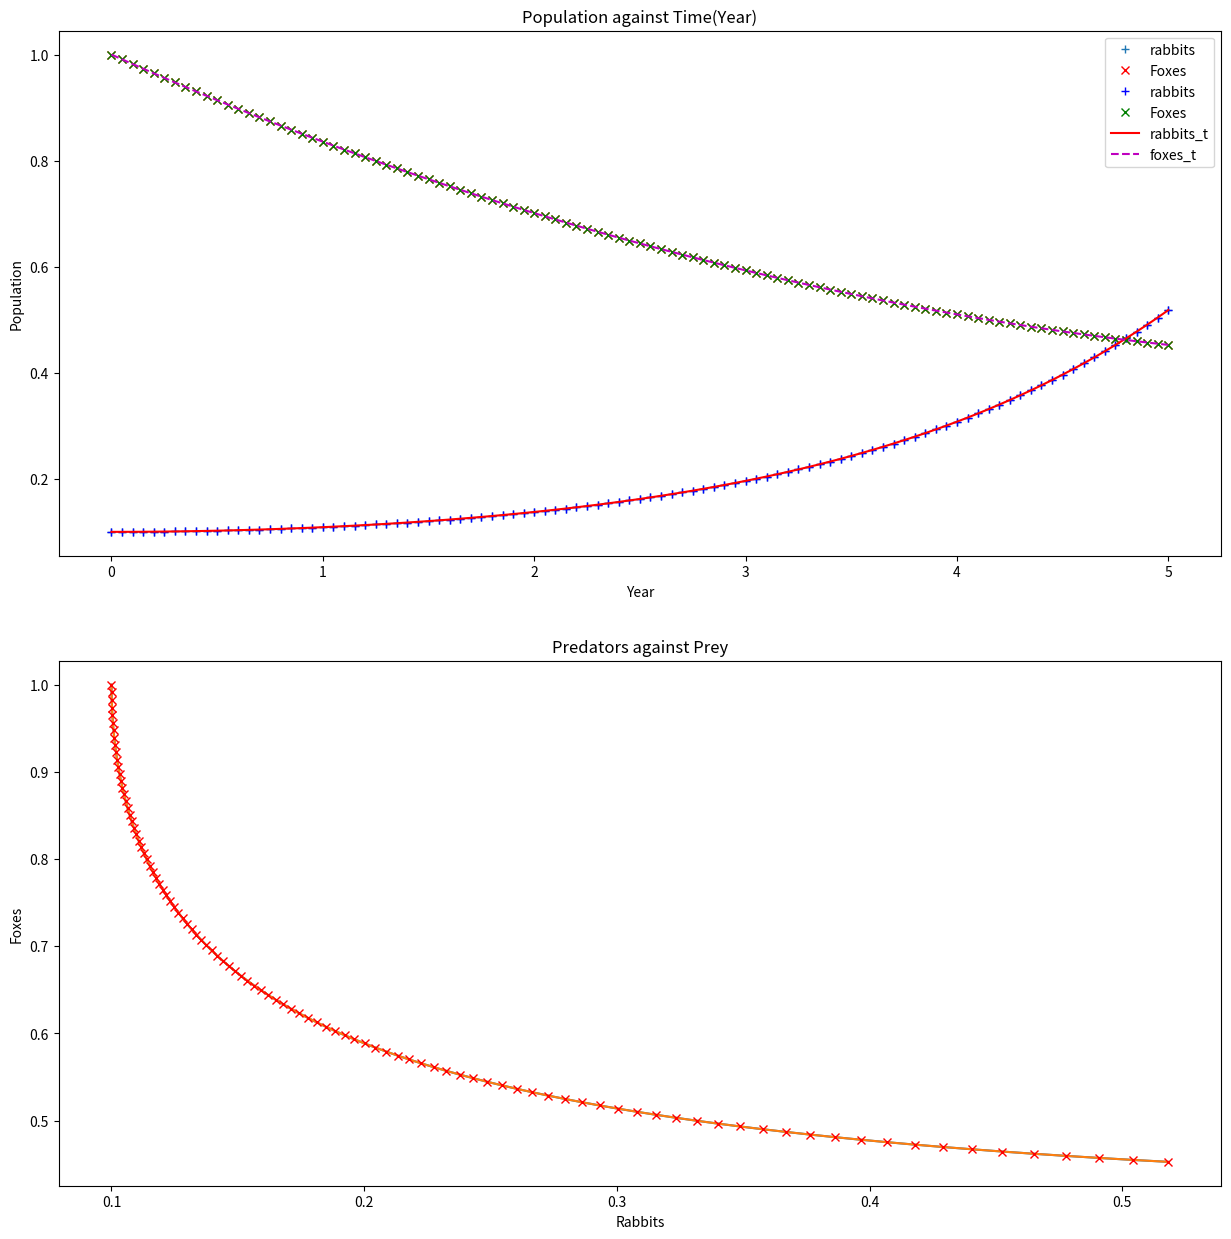

Source code (Python):
import matplotlib.pyplot as plt
import numpy as np
from scipy.integrate import odeint

a=1.0
b=0.2
def func(y,t):
    # Defines the differential equations
    y0, y1 = y
    return [(a*(y0 - y0*y1)), (b*(-y1 + y0*y1))]

def Psfigure(t, prey,predators):
    fig=plt.figure(1)
    plt.subplot(211)
    plt.plot(t, prey, "+", label="rabbits")
    plt.plot(t, predators, "rx", label="Foxes")
    plt.xlabel("Year")
    plt.ylabel("Population")
    plt.title("Population against Time(Year)")
    plt.legend();
    plt.subplot(212)
    plt.plot(prey, predators, "-")
    plt.xlabel("Rabbits")
    plt.ylabel("Foxes")
    plt.title("Predators against Prey");
    fig = plt.gcf()
    fig.set_size_inches(15,15)
    return plt.show()

if __name__ == "__main__":
    
    t0=0
    tn=5
    N=100
    t = np.linspace(t0,tn,N+1)
    
    # System ODE for y0(t=0)=0.1, y1(t=0)=1.0
    y_0= [0.1,1.0]
    Ps = odeint(func, y_0, t)
    prey = Ps[:,0]
    predators = Ps[:,1]
    #its plot
    Psfigure(t, prey, predators)
    
    #Test sensitivity of initial conditions
    y_0= [0.11,1.0]
    Ps1 = odeint(func, y_0, t)
    prey1 = Ps[:,0]
    predators1 = Ps[:,1]
    fig=plt.figure(1)
    plt.subplot(211)
    plt.plot(t, prey, "b+", label="rabbits")
    plt.plot(t, predators, "gx", label="Foxes")
    plt.plot(t, prey1, "r-", label="rabbits_t")
    plt.plot(t, predators1, "m--", label="foxes_t")
    plt.xlabel("Year")
    plt.ylabel("Population")
    plt.title("Population against Time(Year)")
    plt.legend();
    plt.subplot(212)
    plt.plot(prey, predators, "-")
    plt.plot(prey1, predators1, "rx")
    plt.xlabel("Rabbits")
    plt.ylabel("Foxes")
    plt.title("Predators against Prey");
    fig = plt.gcf()
    fig.set_size_inches(15,15)
    plt.show();
    
    
    